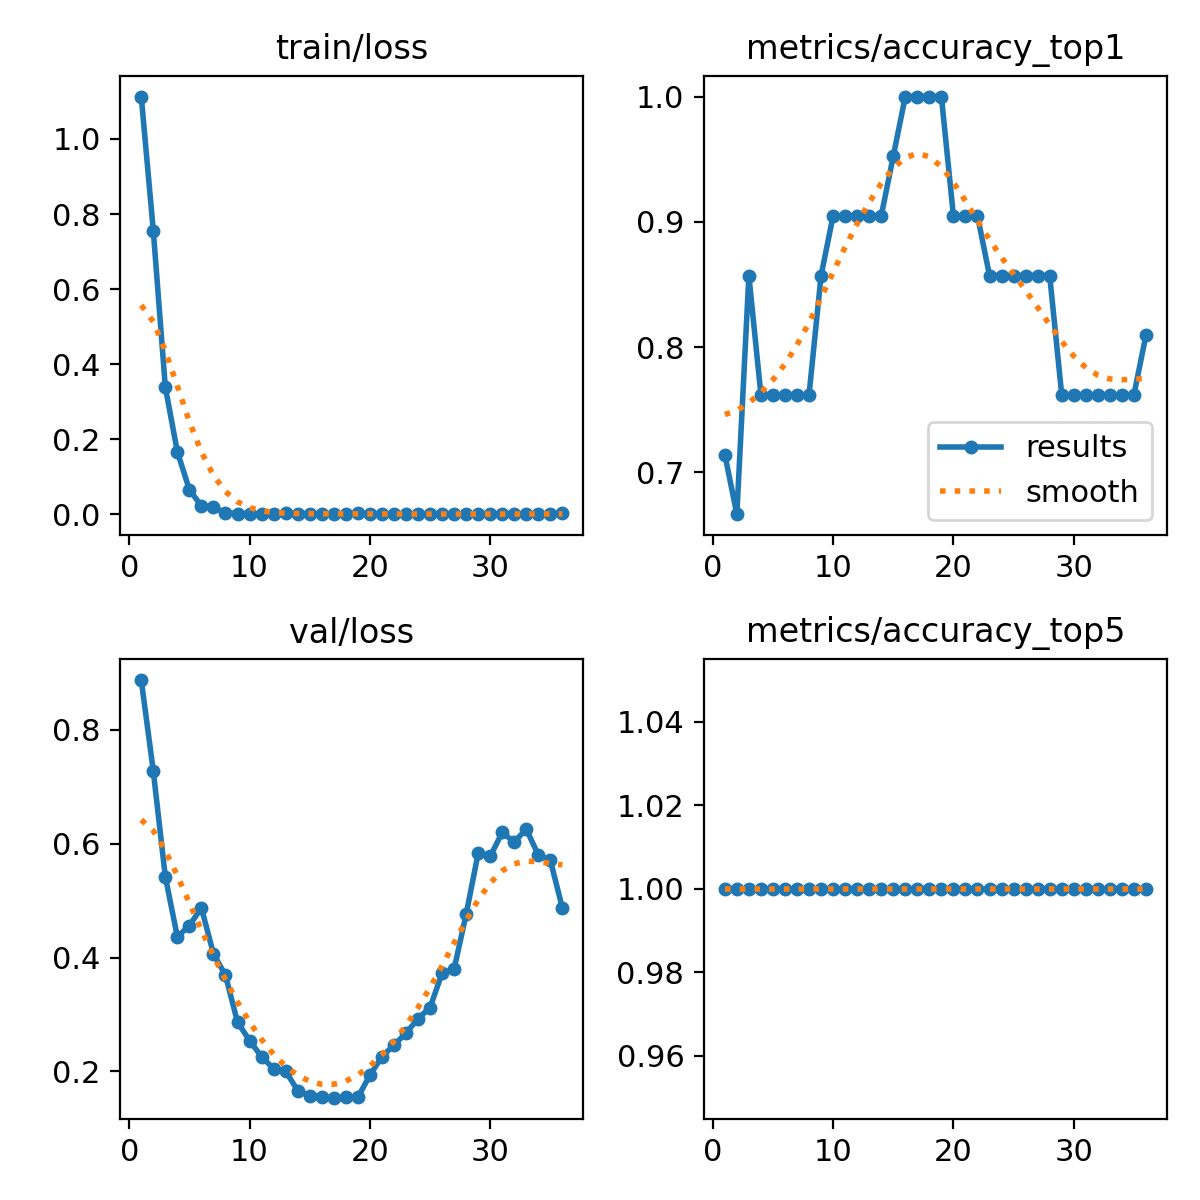

The data file committed next to this chart (first rows):
epoch, time, train/loss, metrics/accuracy_top1, metrics/accuracy_top5, val/loss, lr/pg0, lr/pg1, lr/pg2
1, 5.125, 1.113, 0.7143, 1, 0.8872, 4.287e-05, 4.287e-05, 4.287e-05
2, 6.149, 0.756, 0.6667, 1, 0.7275, 9.90397e-05, 9.90397e-05, 9.90397e-05
3, 6.431, 0.3387, 0.8571, 1, 0.542, 0.0001541, 0.0001541, 0.0001541
4, 6.734, 0.1664, 0.7619, 1, 0.4365, 0.000208, 0.000208, 0.000208
5, 7.219, 0.06548, 0.7619, 1, 0.4561, 0.0002608, 0.0002608, 0.0002608
6, 7.568, 0.02161, 0.7619, 1, 0.4873, 0.0003124, 0.0003124, 0.0003124
7, 7.931, 0.01852, 0.7619, 1, 0.4067, 0.0003629, 0.0003629, 0.0003629
8, 8.257, 0.00406, 0.7619, 1, 0.3689, 0.0004123, 0.0004123, 0.0004123
9, 8.566, 0.00164, 0.8571, 1, 0.2866, 0.0004605, 0.0004605, 0.0004605
10, 8.883, 0.00137, 0.9048, 1, 0.2544, 0.0005077, 0.0005077, 0.0005077
11, 9.323, 0.00089, 0.9048, 1, 0.226, 0.0005536, 0.0005536, 0.0005536
12, 9.679, 0.00057, 0.9048, 1, 0.205, 0.0005985, 0.0005985, 0.0005985
13, 9.992, 0.0042, 0.9048, 1, 0.2007, 0.0006422, 0.0006422, 0.0006422
14, 10.3, 0.00041, 0.9048, 1, 0.1664, 0.0006848, 0.0006848, 0.0006848
15, 10.58, 0.00122, 0.9524, 1, 0.1578, 0.0007263, 0.0007263, 0.0007263
16, 10.86, 0.00058, 1, 1, 0.1553, 0.0007666, 0.0007666, 0.0007666
17, 11.14, 0.0002, 1, 1, 0.154, 0.0008058, 0.0008058, 0.0008058
18, 11.4, 0.00057, 1, 1, 0.1544, 0.0008438, 0.0008438, 0.0008438
19, 11.68, 0.00255, 1, 1, 0.1547, 0.0008808, 0.0008808, 0.0008808
20, 11.94, 0.00053, 0.9048, 1, 0.1934, 0.0009166, 0.0009166, 0.0009166
21, 12.2, 0.00052, 0.9048, 1, 0.2257, 0.0009512, 0.0009512, 0.0009512
22, 12.47, 0.00017, 0.9048, 1, 0.2465, 0.0009848, 0.0009848, 0.0009848
23, 12.76, 0.00016, 0.8571, 1, 0.2671, 0.001017, 0.001017, 0.001017
24, 13.03, 0.00017, 0.8571, 1, 0.2927, 0.001048, 0.001048, 0.001048
25, 13.29, 0.00067, 0.8571, 1, 0.3123, 0.001079, 0.001079, 0.001079
26, 13.56, 6e-05, 0.8571, 1, 0.3723, 0.001075, 0.001075, 0.001075
27, 13.82, 0.00148, 0.8571, 1, 0.3796, 0.001061, 0.001061, 0.001061
28, 14.07, 8e-05, 0.8571, 1, 0.4758, 0.001047, 0.001047, 0.001047
29, 14.35, 0.00049, 0.7619, 1, 0.583, 0.001033, 0.001033, 0.001033
30, 14.61, 0.00039, 0.7619, 1, 0.5776, 0.001019, 0.001019, 0.001019
31, 14.93, 7e-05, 0.7619, 1, 0.6196, 0.001005, 0.001005, 0.001005
32, 15.19, 0.00025, 0.7619, 1, 0.603, 0.0009904, 0.0009904, 0.0009904
33, 15.45, 0.00079, 0.7619, 1, 0.6255, 0.0009763, 0.0009763, 0.0009763
34, 15.72, 8e-05, 0.7619, 1, 0.5801, 0.0009621, 0.0009621, 0.0009621
35, 15.99, 0.00024, 0.7619, 1, 0.5708, 0.000948, 0.000948, 0.000948
36, 16.26, 0.00195, 0.8095, 1, 0.4871, 0.0009339, 0.0009339, 0.0009339
